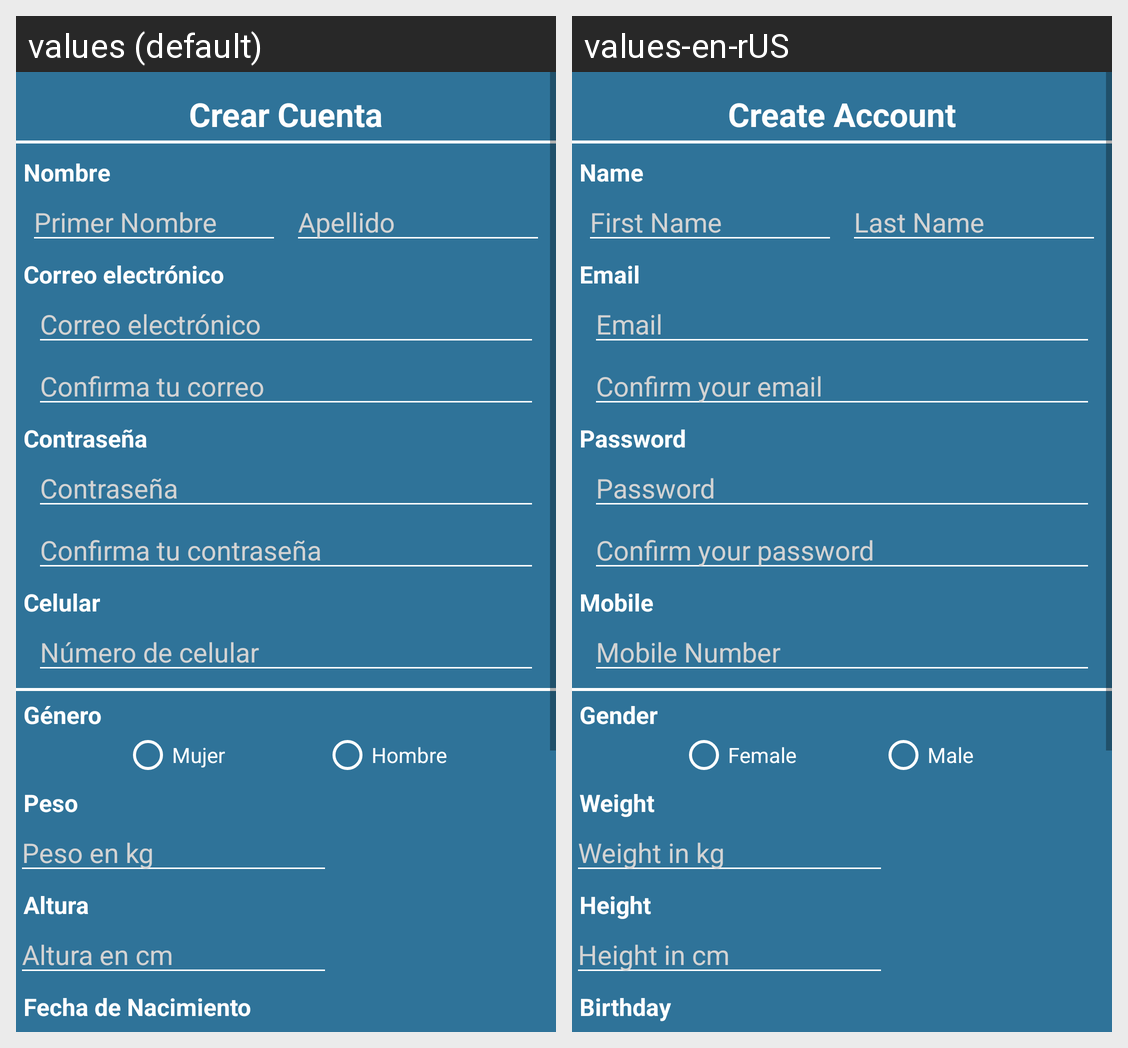

The Android screen above is rendered under two locales of the same app. Produce the string resources it draws, with the default and per-locale values.
Android screen res/layout/create_account.xml rendered under 2 locales, left to right: values (default), values-en-rUS. Device: Nexus 5 (rendered at 1080×1920; each locale shown at half size, 540×960, under a caption strip naming it); theme Theme.AppCompat.Light.NoActionBar.
Strings drawn on this screen, with the default value and each locale's value (text and hints the layout hard-codes, and strings that could not be matched under every locale, appear in the picture but are not listed):

tTituloCrearCuenta
  values: Crear Cuenta
  values-en-rUS: Create Account

tNombre
  values: Nombre
  values-en-rUS: Name

tPrimerNombre
  values: Primer Nombre
  values-en-rUS: First Name

tApellido
  values: Apellido
  values-en-rUS: Last Name

tCorreo
  values: Correo electrónico
  values-en-rUS: Email

tRepiteCorreo
  values: Confirma tu correo
  values-en-rUS: Confirm your email

tRepiteContra
  values: Confirma tu contraseña
  values-en-rUS: Confirm your password

tCelularNom
  values: Celular
  values-en-rUS: Mobile

tCelularNumero
  values: Número de celular
  values-en-rUS: Mobile Number

tGenero
  values: Género
  values-en-rUS: Gender

tMujer
  values: Mujer
  values-en-rUS: Female

tHombre
  values: Hombre
  values-en-rUS: Male

tPeso
  values: Peso
  values-en-rUS: Weight

tPesoInfo
  values: Peso en kg
  values-en-rUS: Weight in kg

tAltura
  values: Altura
  values-en-rUS: Height

tAlturaInfo
  values: Altura en cm
  values-en-rUS: Height in cm

tFechaNac
  values: Fecha de Nacimiento
  values-en-rUS: Birthday
